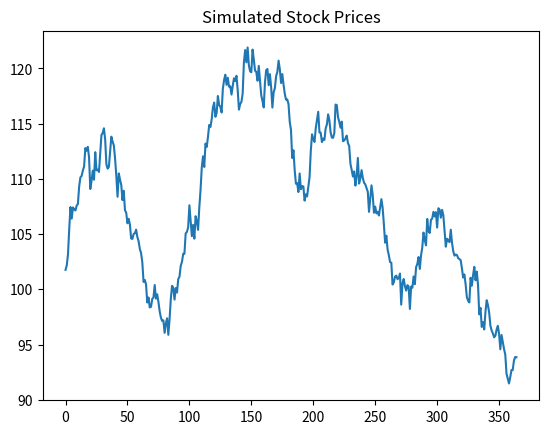

Generate this figure with matplotlib:
import numpy as np
import matplotlib.pyplot as plt
# create a 1D array 
arr1=np.array([1,2,3,4,5])
print(arr1)
# create a 2D array
arr2=np.array([[1,2,3],[4,5,6]])
print(arr2)

# Display properties of the arrays
print(arr2.shape)  # Output: (2, 3) no. of rows and columns
print(arr2.ndim)   # Output: 2 no. of dimensions
print(arr2.size)   # Output: 6 total number of elements
print(arr2.dtype)  # Output: int64 data type of elements

# Genrating special arrays
print(np.zeros((2,3)))  # Creates a 2D array of zeros with shape (2, 3)
print(np.ones((2,3)))   # Creates a 2D array of ones with shape (2, 3)
print(np.eye(3))      # Creates a 2D identity matrix of shape (3, 3)
print(np.arange(0, 10, 2))  # Creates a 1D array with values from 0 to 10 with step of 2

#numpy operations
print(arr1 + 2)  # Adds 2 to each element of arr1
print(arr2 * 3) # Multiplies each element of arr2 by 3 
print(arr1 / 2)  # Divides each element of arr1 by 2
print(arr2 - 1)  # Subtracts 1 from each element of arr2

# statistical operations

print("mean:", np.mean(arr1))  # Calculates the mean of arr1
print("sum:", np.sum(arr2))    # Calculates the sum of all elements in arr2
print("max:", np.max(arr1)) # Finds the maximum value in arr1       
print("min:", np.min(arr2)) # Finds the minimum value in arr2
print("std:", np.std(arr1))  # Calculates the standard deviation of arr1
print("var:", np.var(arr2))  # Calculates the variance of arr2
print("median:", np.median(arr1))  # Calculates the median of arr1


# indexing and slicing
print(arr2[0, 1])  # Accesses the element at row 0, column 1 of arr2
print(arr2[1, :])  # Accesses the entire second row of arr2
print(arr2[:, 1])   # Accesses the entire second column of arr2
print(arr2[0:2, 1:3])  # Slices arr2 to get a sub-array from rows 0 to 1 and columns 1 to 2

# rendom number generation
print(np.random.rand(2, 3))  # Generates a 2D array of shape (2, 3) with random numbers from a uniform distribution over [0.0, 1.0)
print(np.random.randint(0, 10, (2, 3))) # Generates a 2D array of shape (2, 3) with random integers between 0 and 10

# Stock Price Simulation (Monte Carlo)
np.random.seed(0)
days = 365
initial_price = 100
returns = np.random.normal(0, 1, days)
prices = initial_price * np.cumprod(1 + returns / 100)

import matplotlib.pyplot as plt
plt.plot(prices)
plt.title("Simulated Stock Prices")
plt.show()